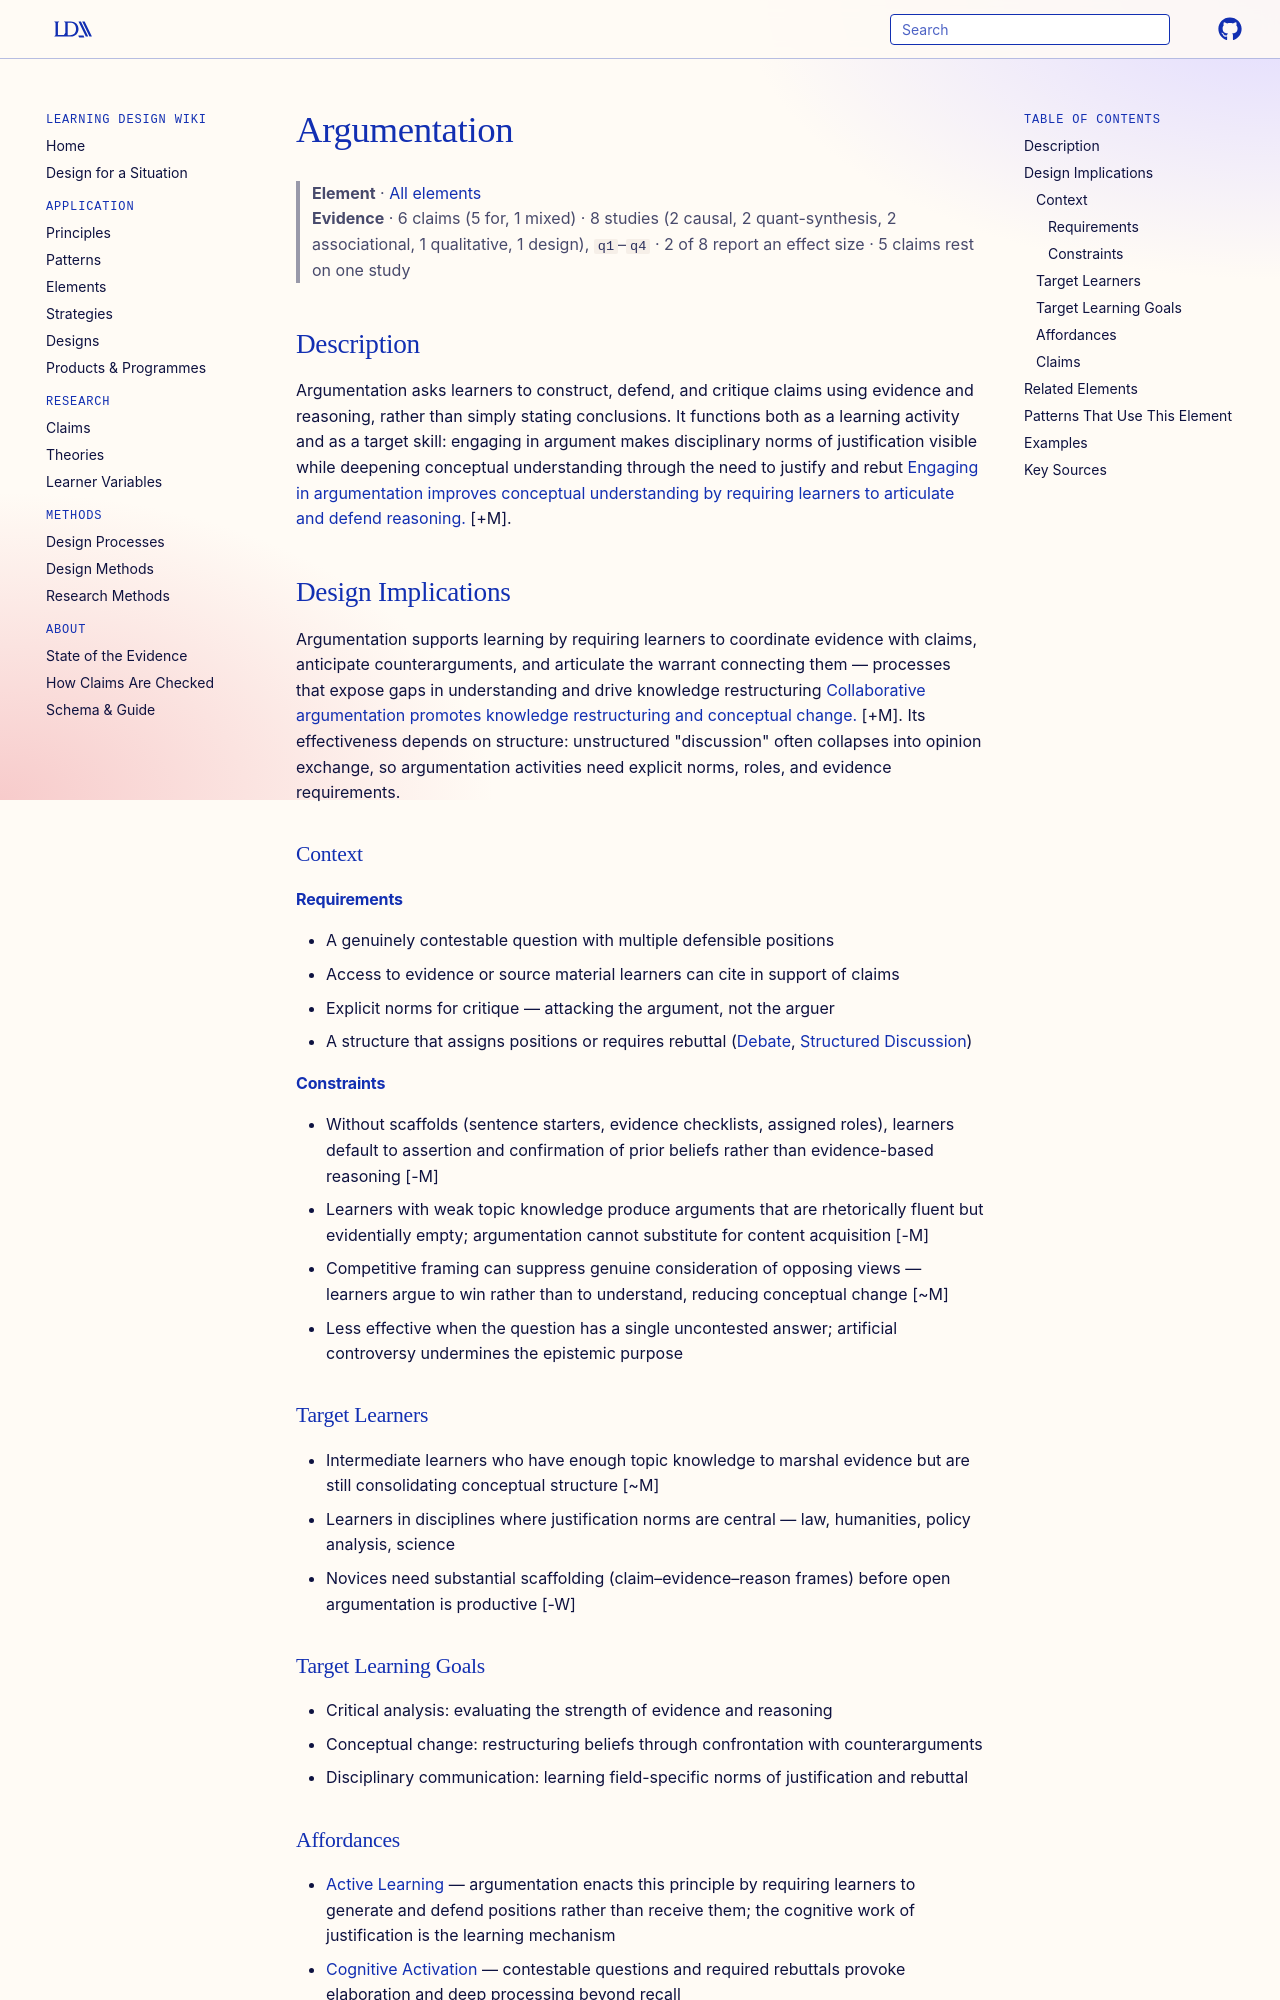

repository: Learning-Design-Alliance/learning-wiki · page: elements/argumentation/index.html · generator: mkdocs

---
type: element
id: argumentation
title: Argumentation
description: Learners construct logical, evidence-based arguments to support their claims.
canonical: true
status: review
generated:
  by: "claude/unspecified"
  at: 2026-08-29
---

# Argumentation

> **Element** · [All elements](index.md)
> **Evidence** · 6 claims (5 for, 1 mixed) · 8 studies (2 causal, 2 quant-synthesis, 2 associational, 1 qualitative, 1 design), `q1`–`q4` · 2 of 8 report an effect size · 5 claims rest on one study

## Description
Argumentation asks learners to construct, defend, and critique claims using evidence and reasoning, rather than simply stating conclusions. It functions both as a learning activity and as a target skill: engaging in argument makes disciplinary norms of justification visible while deepening conceptual understanding through the need to justify and rebut [Engaging in argumentation improves conceptual understanding by requiring learners to articulate and defend reasoning.](../claims/self-explanation-improves-conceptual-understanding.md) [+M].

## Design Implications

Argumentation supports learning by requiring learners to coordinate evidence with claims, anticipate counterarguments, and articulate the warrant connecting them — processes that expose gaps in understanding and drive knowledge restructuring [Collaborative argumentation promotes knowledge restructuring and conceptual change.](../claims/self-explanation-improves-conceptual-understanding.md) [+M]. Its effectiveness depends on structure: unstructured "discussion" often collapses into opinion exchange, so argumentation activities need explicit norms, roles, and evidence requirements.

### Context
#### Requirements
- A genuinely contestable question with multiple defensible positions
- Access to evidence or source material learners can cite in support of claims
- Explicit norms for critique — attacking the argument, not the arguer
- A structure that assigns positions or requires rebuttal ([Debate](debate.md), [Structured Discussion](structured-discussion.md))

#### Constraints
- Without scaffolds (sentence starters, evidence checklists, assigned roles), learners default to assertion and confirmation of prior beliefs rather than evidence-based reasoning [-M]
- Learners with weak topic knowledge produce arguments that are rhetorically fluent but evidentially empty; argumentation cannot substitute for content acquisition [-M]
- Competitive framing can suppress genuine consideration of opposing views — learners argue to win rather than to understand, reducing conceptual change [~M]
- Less effective when the question has a single uncontested answer; artificial controversy undermines the epistemic purpose

### Target Learners
- Intermediate learners who have enough topic knowledge to marshal evidence but are still consolidating conceptual structure [~M]
- Learners in disciplines where justification norms are central — law, humanities, policy analysis, science
- Novices need substantial scaffolding (claim–evidence–reason frames) before open argumentation is productive [-W]

### Target Learning Goals
- Critical analysis: evaluating the strength of evidence and reasoning
- Conceptual change: restructuring beliefs through confrontation with counterarguments
- Disciplinary communication: learning field-specific norms of justification and rebuttal
